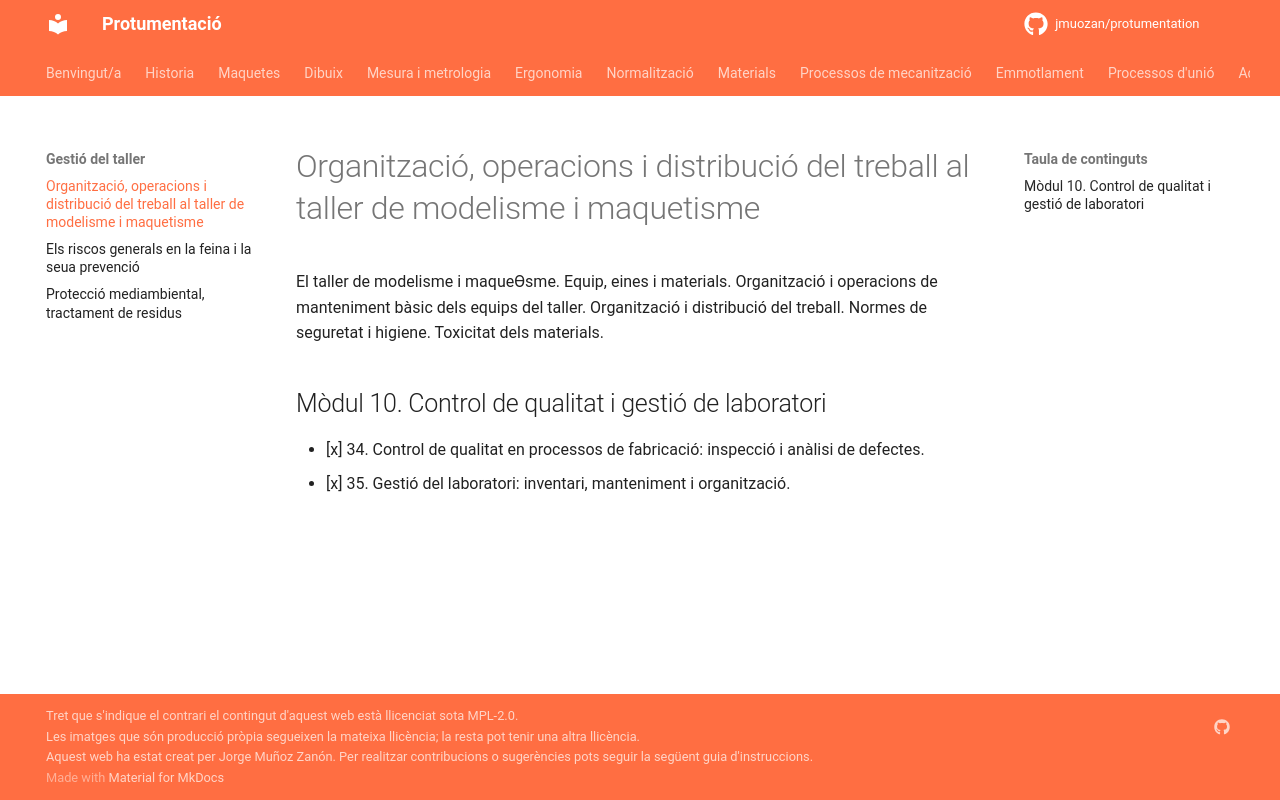

repository: jmuozan/protumentation · page: temes/gestio/organitzacio/organitzacio/index.html · generator: mkdocs

El taller de modelisme i maqueƟsme. Equip, eines i materials. Organització i operacions de
manteniment bàsic dels equips del taller. Organització i distribució del treball. Normes de
seguretat i higiene. Toxicitat dels materials.

## Mòdul 10. Control de qualitat i gestió de laboratori
- [x] 34. Control de qualitat en processos de fabricació: inspecció i anàlisi de defectes.
- [x] 35. Gestió del laboratori: inventari, manteniment i organització.
